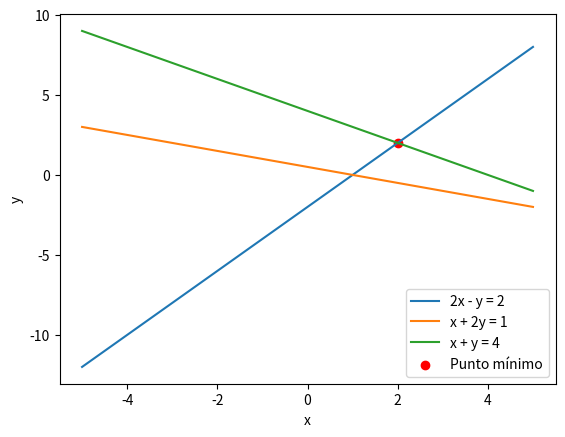

The matplotlib source for this figure:
import numpy as np
import matplotlib.pyplot as plt

# Definir las ecuaciones de las tres líneas
def recta1(x):
    return 2*x - 2

def recta2(x):
    return (1 - x) / 2

def recta3(x):
    return 4 - x
x_values = np.arange(-5, 5.01, 0.01)
y_values = np.arange(-5, 5.01, 0.01)
distancia_min = float('inf')
punto_min = None
for x in x_values:
    for y in y_values:
        # Calcular la distancia desde el punto (x, y) a cada línea
        distancia1 = np.abs(y - recta1(x)) / np.sqrt(5)
        distancia2 = np.abs(y - recta2(x)) / np.sqrt(5)
        distancia3 = np.abs(y - recta3(x)) / np.sqrt(2)

        # Calcular la distancia total sumando las distancias de las tres líneas
        distancia_tot= distancia1 + distancia2 + distancia3

        # Actualizar el resultado si encontramos una distancia menor
        if distancia_tot < distancia_min:
            distancia_min = distancia_tot
            punto_min = (x, y)

# Imprimir el resultado
print("Coordenadas del punto que minimiza la distancia:", punto_min)
print("Distancia mínima:", distancia_min)

# Graficar las líneas y el punto encontrado
plt.plot(x_values, recta1(x_values), label='2x - y = 2')
plt.plot(x_values, recta2(x_values), label='x + 2y = 1')
plt.plot(x_values, recta3(x_values), label='x + y = 4')
plt.scatter(*punto_min, color='red', label='Punto mínimo')
plt.xlabel('x')
plt.ylabel('y')
plt.legend()
plt.show()



A = np.array([[3, 1, -1], [1, 2, 0], [0, 1, 2], [1, 1, -1]])
b = np.array([-3, -3, 8, 9])

# Calcular la solución usando mínimos cuadrados
x = np.linalg.lstsq(A, b, rcond=None)[0]


proyeccion = np.dot(A, x)

print("Sol minimos cuadrados (x):", x)
print("Proyección :", proyeccion)



u1 = np.array([3, 1, 0, 1])
u2 = np.array([1, 2, 1, 1])
u3 = np.array([-1, 0, 2, -1])

v1 = u1


proy_v1_u2 = np.dot(u2, v1) / np.dot(v1, v1) * v1
v2 = u2 - proy_v1_u2

proy_v1_u3 = np.dot(u3, v1) / np.dot(v1, v1) * v1
proy_v2_u3 = np.dot(u3, v2) / np.dot(v2, v2) * v2
v3 = u3 - proy_v1_u3 - proy_v2_u3

v1 = v1 / np.linalg.norm(v1)
v2 = v2 / np.linalg.norm(v2)
v3 = v3 / np.linalg.norm(v3)


c1 = np.dot(u1, v1)
c2 = np.dot(u2, v2)
c3 = np.dot(u3, v3)


proj_W_b = c1 * v1 + c2 * v2 + c3 * v3

print("Base ortonormal:")
print("v1:", v1)
print("v2:", v2)
print("v3:", v3)

print("\nCoeficientes c1, c2, c3:")
print("c1:", c1)
print("c2:", c2)
print("c3:", c3)

print("\nProyección ortogonal sobre la base (proj_W_b):", proj_W_b)

